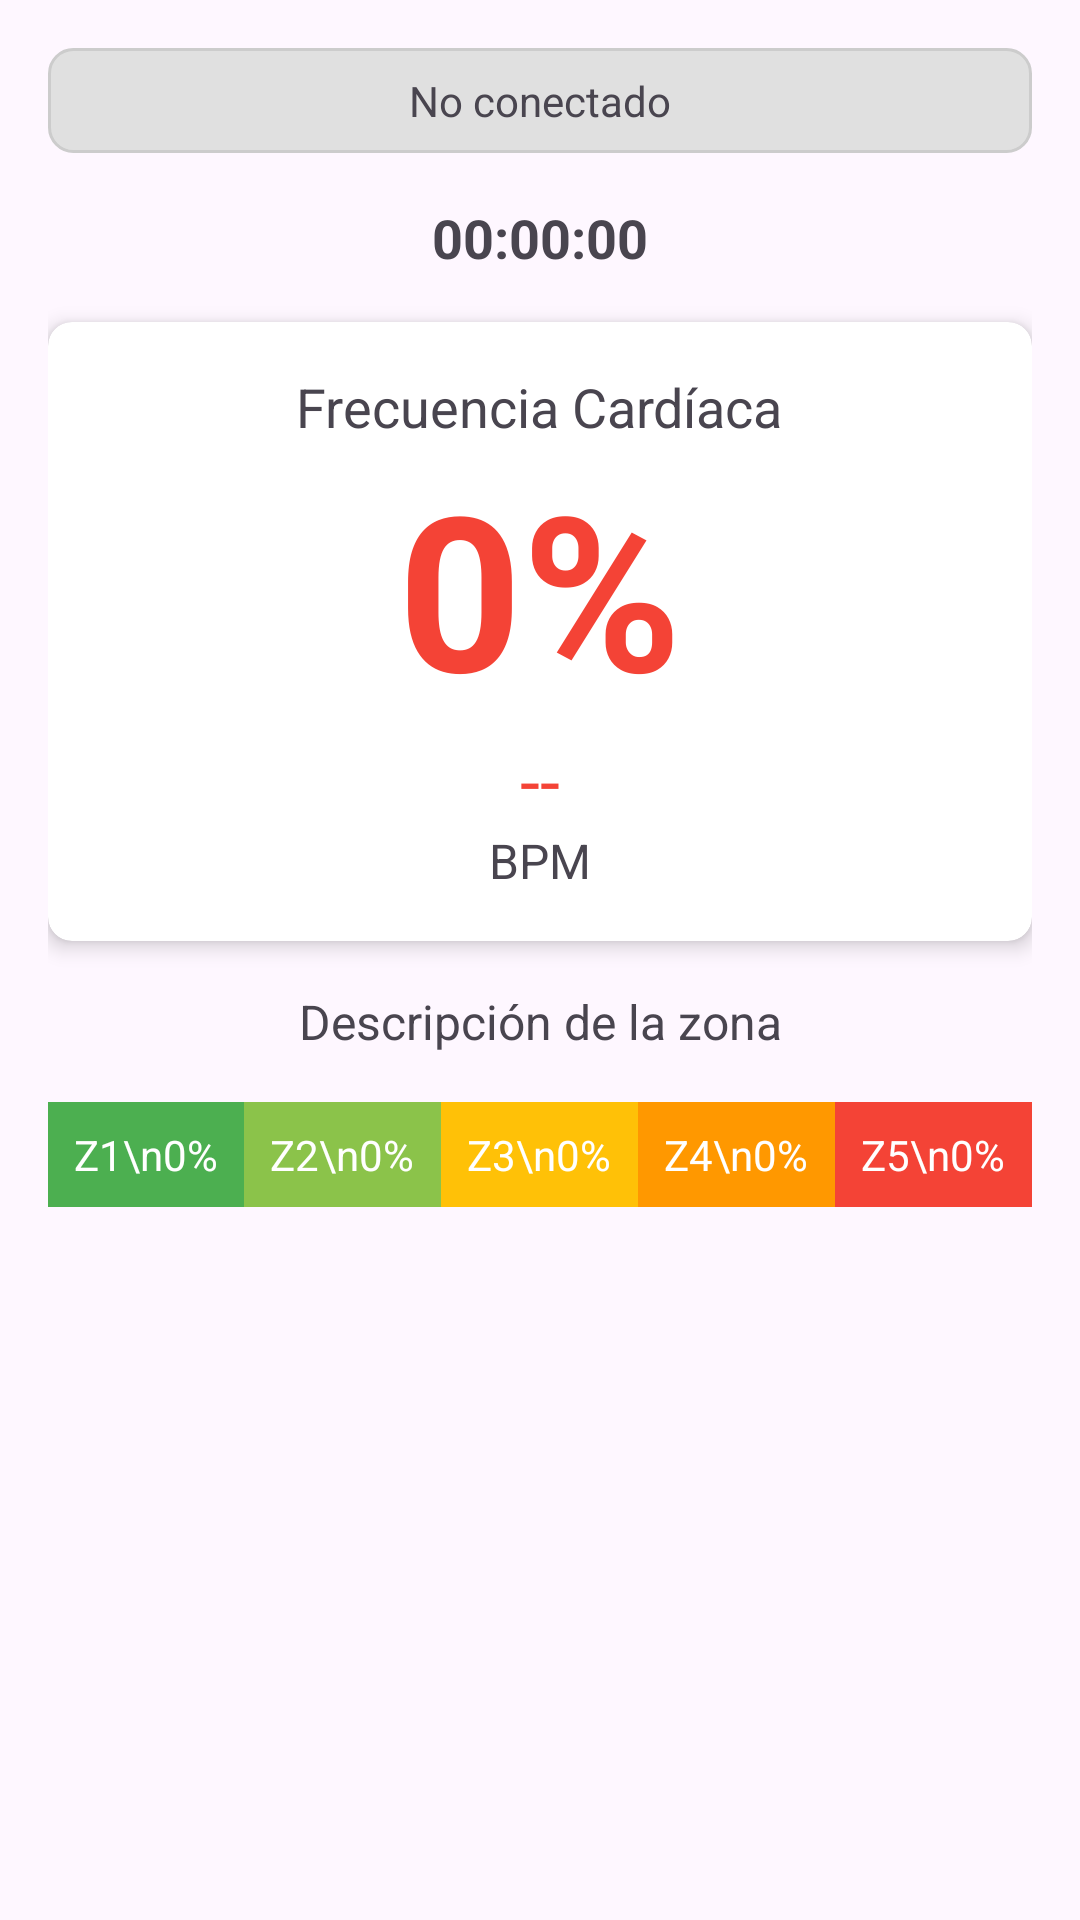

Android layout source for this screen:
<!-- AndroidManifest.xml: application theme Theme.HeartRateMonitor -->
<!-- res/layout/fragment_monitor.xml -->
<?xml version="1.0" encoding="utf-8"?>
<androidx.constraintlayout.widget.ConstraintLayout 
    xmlns:android="http://schemas.android.com/apk/res/android"
    xmlns:app="http://schemas.android.com/apk/res-auto"
    xmlns:tools="http://schemas.android.com/tools"
    android:layout_width="match_parent"
    android:layout_height="match_parent"
    android:padding="16dp">

    
    <TextView
        android:id="@+id/statusText"
        android:layout_width="0dp"
        android:layout_height="wrap_content"
        android:background="@drawable/status_background"
        android:padding="8dp"
        android:text="@string/not_connected"
        android:textAlignment="center"
        app:layout_constraintEnd_toEndOf="parent"
        app:layout_constraintStart_toStartOf="parent"
        app:layout_constraintTop_toTopOf="parent" />

    
    <TextView
        android:id="@+id/monitoringTimeText"
        android:layout_width="0dp"
        android:layout_height="wrap_content"
        android:layout_marginTop="8dp"
        android:padding="8dp"
        android:text="00:00:00"
        android:textAlignment="center"
        android:textSize="18sp"
        android:textStyle="bold"
        app:layout_constraintEnd_toEndOf="parent"
        app:layout_constraintStart_toStartOf="parent"
        app:layout_constraintTop_toBottomOf="@+id/statusText" />

    
    <androidx.cardview.widget.CardView
        android:id="@+id/heartRateCard"
        android:layout_width="0dp"
        android:layout_height="wrap_content"
        android:layout_marginTop="8dp"
        app:cardCornerRadius="8dp"
        app:cardElevation="4dp"
        app:layout_constraintEnd_toEndOf="parent"
        app:layout_constraintStart_toStartOf="parent"
        app:layout_constraintTop_toBottomOf="@+id/monitoringTimeText">

        <LinearLayout
            android:layout_width="match_parent"
            android:layout_height="wrap_content"
            android:gravity="center"
            android:orientation="vertical"
            android:padding="16dp">

            <TextView
                android:layout_width="wrap_content"
                android:layout_height="wrap_content"
                android:text="@string/heart_rate"
                android:textSize="18sp" />

            
            <TextView
                android:id="@+id/heartRatePercentageText"
                android:layout_width="wrap_content"
                android:layout_height="wrap_content"
                android:text="0%"
                android:textColor="@color/colorAccent"
                android:textSize="72sp"
                android:textStyle="bold" />
                
            
            <TextView
                android:id="@+id/heartRateText"
                android:layout_width="wrap_content"
                android:layout_height="wrap_content"
                android:text="--"
                android:textColor="@color/colorAccent"
                android:textSize="24sp" />

            <TextView
                android:id="@+id/heartRateUnit"
                android:layout_width="wrap_content"
                android:layout_height="wrap_content"
                android:text="BPM"
                android:textSize="16sp" />
        </LinearLayout>
    </androidx.cardview.widget.CardView>

    
    <TextView
        android:id="@+id/zoneDescriptionText"
        android:layout_width="0dp"
        android:layout_height="wrap_content"
        android:layout_marginTop="8dp"
        android:padding="8dp"
        android:text="Descripción de la zona"
        android:textAlignment="center"
        android:textSize="16sp"
        app:layout_constraintEnd_toEndOf="parent"
        app:layout_constraintStart_toStartOf="parent"
        app:layout_constraintTop_toBottomOf="@+id/heartRateCard" />

    
    <LinearLayout
        android:id="@+id/zoneIndicator"
        android:layout_width="match_parent"
        android:layout_height="wrap_content"
        android:orientation="horizontal"
        android:layout_marginTop="8dp"
        app:layout_constraintTop_toBottomOf="@+id/zoneDescriptionText"
        app:layout_constraintEnd_toEndOf="parent"
        app:layout_constraintStart_toStartOf="parent">

        <TextView
            android:id="@+id/zone1"
            android:layout_width="0dp"
            android:layout_height="wrap_content"
            android:layout_weight="1"
            android:background="@color/zone1"
            android:padding="8dp"
            android:text="Z1\n0%"
            android:textAlignment="center"
            android:textColor="@android:color/white" />

        <TextView
            android:id="@+id/zone2"
            android:layout_width="0dp"
            android:layout_height="wrap_content"
            android:layout_weight="1"
            android:background="@color/zone2"
            android:padding="8dp"
            android:text="Z2\n0%"
            android:textAlignment="center"
            android:textColor="@android:color/white" />

        <TextView
            android:id="@+id/zone3"
            android:layout_width="0dp"
            android:layout_height="wrap_content"
            android:layout_weight="1"
            android:background="@color/zone3"
            android:padding="8dp"
            android:text="Z3\n0%"
            android:textAlignment="center"
            android:textColor="@android:color/white" />

        <TextView
            android:id="@+id/zone4"
            android:layout_width="0dp"
            android:layout_height="wrap_content"
            android:layout_weight="1"
            android:background="@color/zone4"
            android:padding="8dp"
            android:text="Z4\n0%"
            android:textAlignment="center"
            android:textColor="@android:color/white" />

        <TextView
            android:id="@+id/zone5"
            android:layout_width="0dp"
            android:layout_height="wrap_content"
            android:layout_weight="1"
            android:background="@color/zone5"
            android:padding="8dp"
            android:text="Z5\n0%"
            android:textAlignment="center"
            android:textColor="@android:color/white" />
    </LinearLayout>

    
    <FrameLayout
        android:id="@+id/chartContainer"
        android:layout_width="0dp"
        android:layout_height="0dp"
        android:layout_marginTop="16dp"
        android:layout_marginBottom="16dp"
        app:layout_constraintBottom_toBottomOf="parent"
        app:layout_constraintEnd_toEndOf="parent"
        app:layout_constraintStart_toStartOf="parent"
        app:layout_constraintTop_toBottomOf="@+id/zoneIndicator">

        
        
    </FrameLayout>

</androidx.constraintlayout.widget.ConstraintLayout>
<!-- resources referenced by this layout -->
<resources>
  <color name="colorAccent">#F44336</color>
  <color name="zone1">#4CAF50</color>
  <color name="zone2">#8BC34A</color>
  <color name="zone3">#FFC107</color>
  <color name="zone4">#FF9800</color>
  <color name="zone5">#F44336</color>
  <!-- drawable status_background (drawable) -->
  <?xml version="1.0" encoding="utf-8"?>
  <shape xmlns:android="http://schemas.android.com/apk/res/android"
      android:shape="rectangle">
      <solid android:color="#E0E0E0" />
      <corners android:radius="8dp" />
      <stroke
          android:width="1dp"
          android:color="#CCCCCC" />
  </shape>
  <string name="heart_rate">Frecuencia Cardíaca</string>
  <string name="not_connected">No conectado</string>
  <style name="Theme.HeartRateMonitor" parent="Base.Theme.HeartRateMonitor" />
  <style name="Base.Theme.HeartRateMonitor" parent="Theme.Material3.DayNight.NoActionBar">
          
          
      </style>
</resources>
